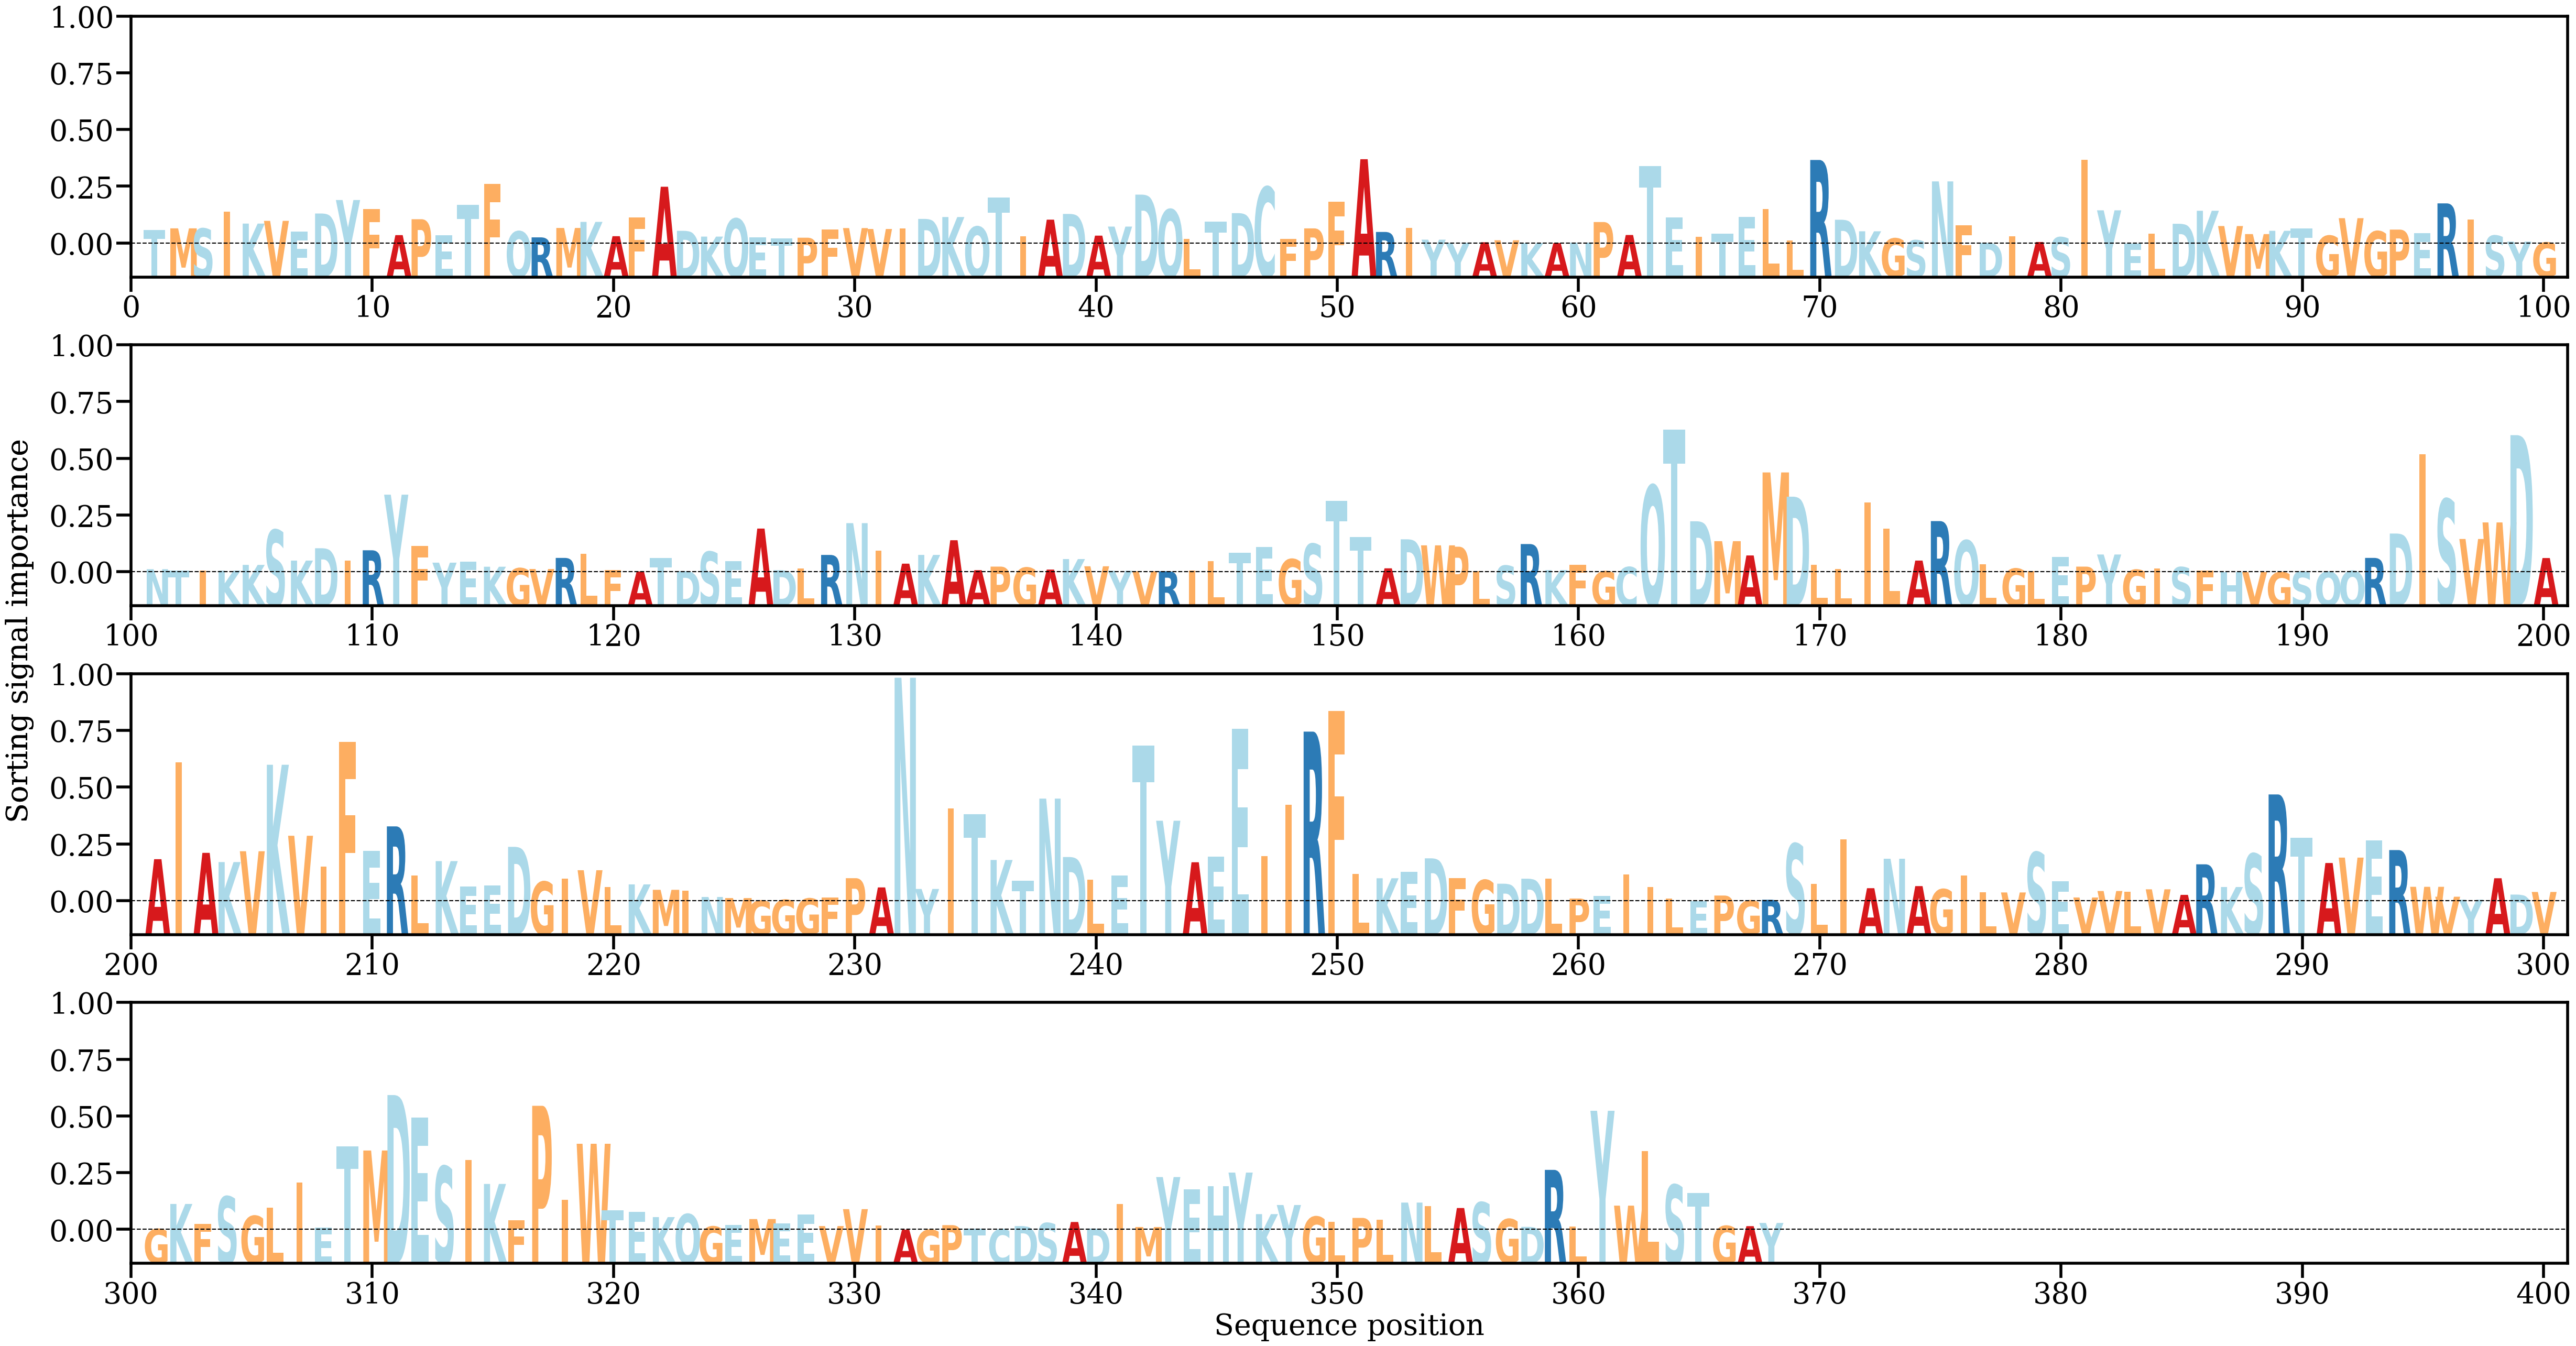

Data behind this chart, as committed beside it:
AA, Alpha
T, [0.00132562]
M, [0.00148701]
S, [0.00146567]
I, [0.00311233]
K, [0.00195255]
V, [0.00221924]
E, [0.00119352]
D, [0.00293726]
Y, [0.00425594]
F, [0.00339243]
A, [0.00082474]
P, [0.0023791]
E, [0.00079512]
T, [0.00376999]
F, [0.00581851]
Q, [0.00119349]
R, [0.000605]
M, [0.00152416]
K, [0.00211746]
A, [0.00071911]
F, [0.00257952]
A, [0.00555466]
D, [0.0012459]
K, [0.00067856]
Q, [0.00243574]
E, [0.00060549]
T, [0.0005151]
P, [0.00057118]
F, [0.00137091]
V, [0.00151233]
V, [0.00142376]
I, [0.00147057]
D, [0.00240849]
K, [0.00259345]
Q, [0.00165068]
T, [0.00451599]
I, [0.0007303]
A, [0.00233755]
D, [0.00289606]
A, [0.00077385]
Y, [0.0016579]
D, [0.00478302]
Q, [0.00332863]
L, [0.00046581]
T, [0.00213532]
D, [0.0029743]
C, [0.00552652]
F, [0.00043015]
P, [0.00148298]
F, [0.00407159]
A, [0.00824703]
R, [0.00113415]
I, [0.00153712]
Y, [0.00038026]
Y, [6.295896e-05]
A, [0.00012739]
V, [0.00032256]
K, [3.9240196e-05]
A, [5.3688145e-05]
N, [8.61131e-05]
... 308 more rows
